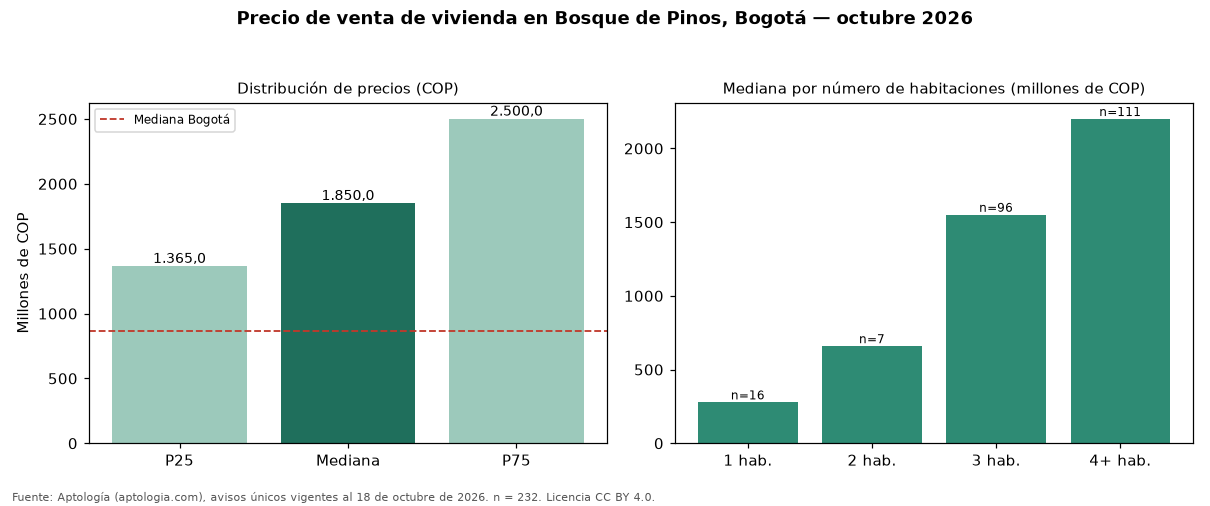

The data file committed next to this chart (first rows):
seccion, metrica, valor_cop, n
precio, p25, 1365000000, 232
precio, mediana, 1850000000, 232
precio, p75, 2500000000, 232
cop_por_m2, p25, 6184298, 232
cop_por_m2, mediana, 6923077, 232
cop_por_m2, p75, 8316044, 232
area, area_mediana_m2, 259.0, 232
habitaciones, 1, 277640000, 16
habitaciones, 2, 659000000, 7
habitaciones, 3, 1550000000, 96
habitaciones, 4+, 2200000000, 111
administracion, mediana, 1200000, 209
estrato, moda, 6, 
parqueadero, porcentaje_con_parqueadero, 94.4, 232
ciudad, mediana_ciudad, 865000000, 54235
ciudad, mediana_cop_por_m2_ciudad, 6557377, 54235
